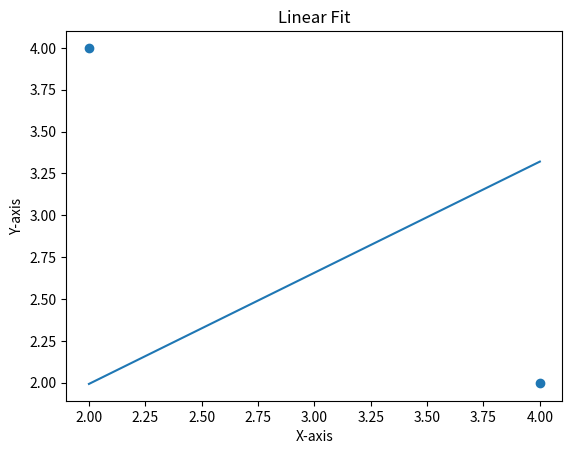

Recreate this plot in Python.
import numpy as np
import matplotlib.pyplot as plt


class SquareLine:
    alpha = False
    iteration = False
    x = []
    y = []
    w = [0, 0]

    error = []
    MSE = np.array([])

    def __init__(self, points, alpha=0.01, iteration=100):
        self.x = [points[x][0] for x in range(len(points))]
        self.y = [points[x][1] for x in range(len(points))]

        self.alpha = alpha
        self.iteration = iteration

    def fit(self):
        for i in range(0, self.iteration):
            y_pred = np.array([])
            error = np.array([])
            error_x = np.array([])

            for x in range(len(self.x)):
                y_pred = np.append(y_pred, self.w[0] + self.w[1] * self.x[x])

            error = np.append(error, y_pred - self.y)
            error_x = np.append(error_x, error * x)
            self.MSE = np.append(self.MSE, (error ** 2).mean())
            self.w[0] = self.w[0] - self.alpha * np.sum(error)
            self.w[1] = self.w[1] - self.alpha * np.sum(error_x)

            if self.MSE[i] > self.MSE[i - 1]:
                break

        return self.w


fit_line = SquareLine(points=[[2, 4], [4, 2]])
fit_line.fit()

print("W values = {}".format(fit_line.w))

pred = np.array([fit_line.w[0] + fit_line.w[1]*fit_line.x[i] for i in range(len(fit_line.y))])
plt.scatter(fit_line.x, fit_line.y)
plt.plot(fit_line.x, pred)
plt.title("Linear Fit")
plt.xlabel("X-axis")
plt.ylabel("Y-axis")

plt.show()


